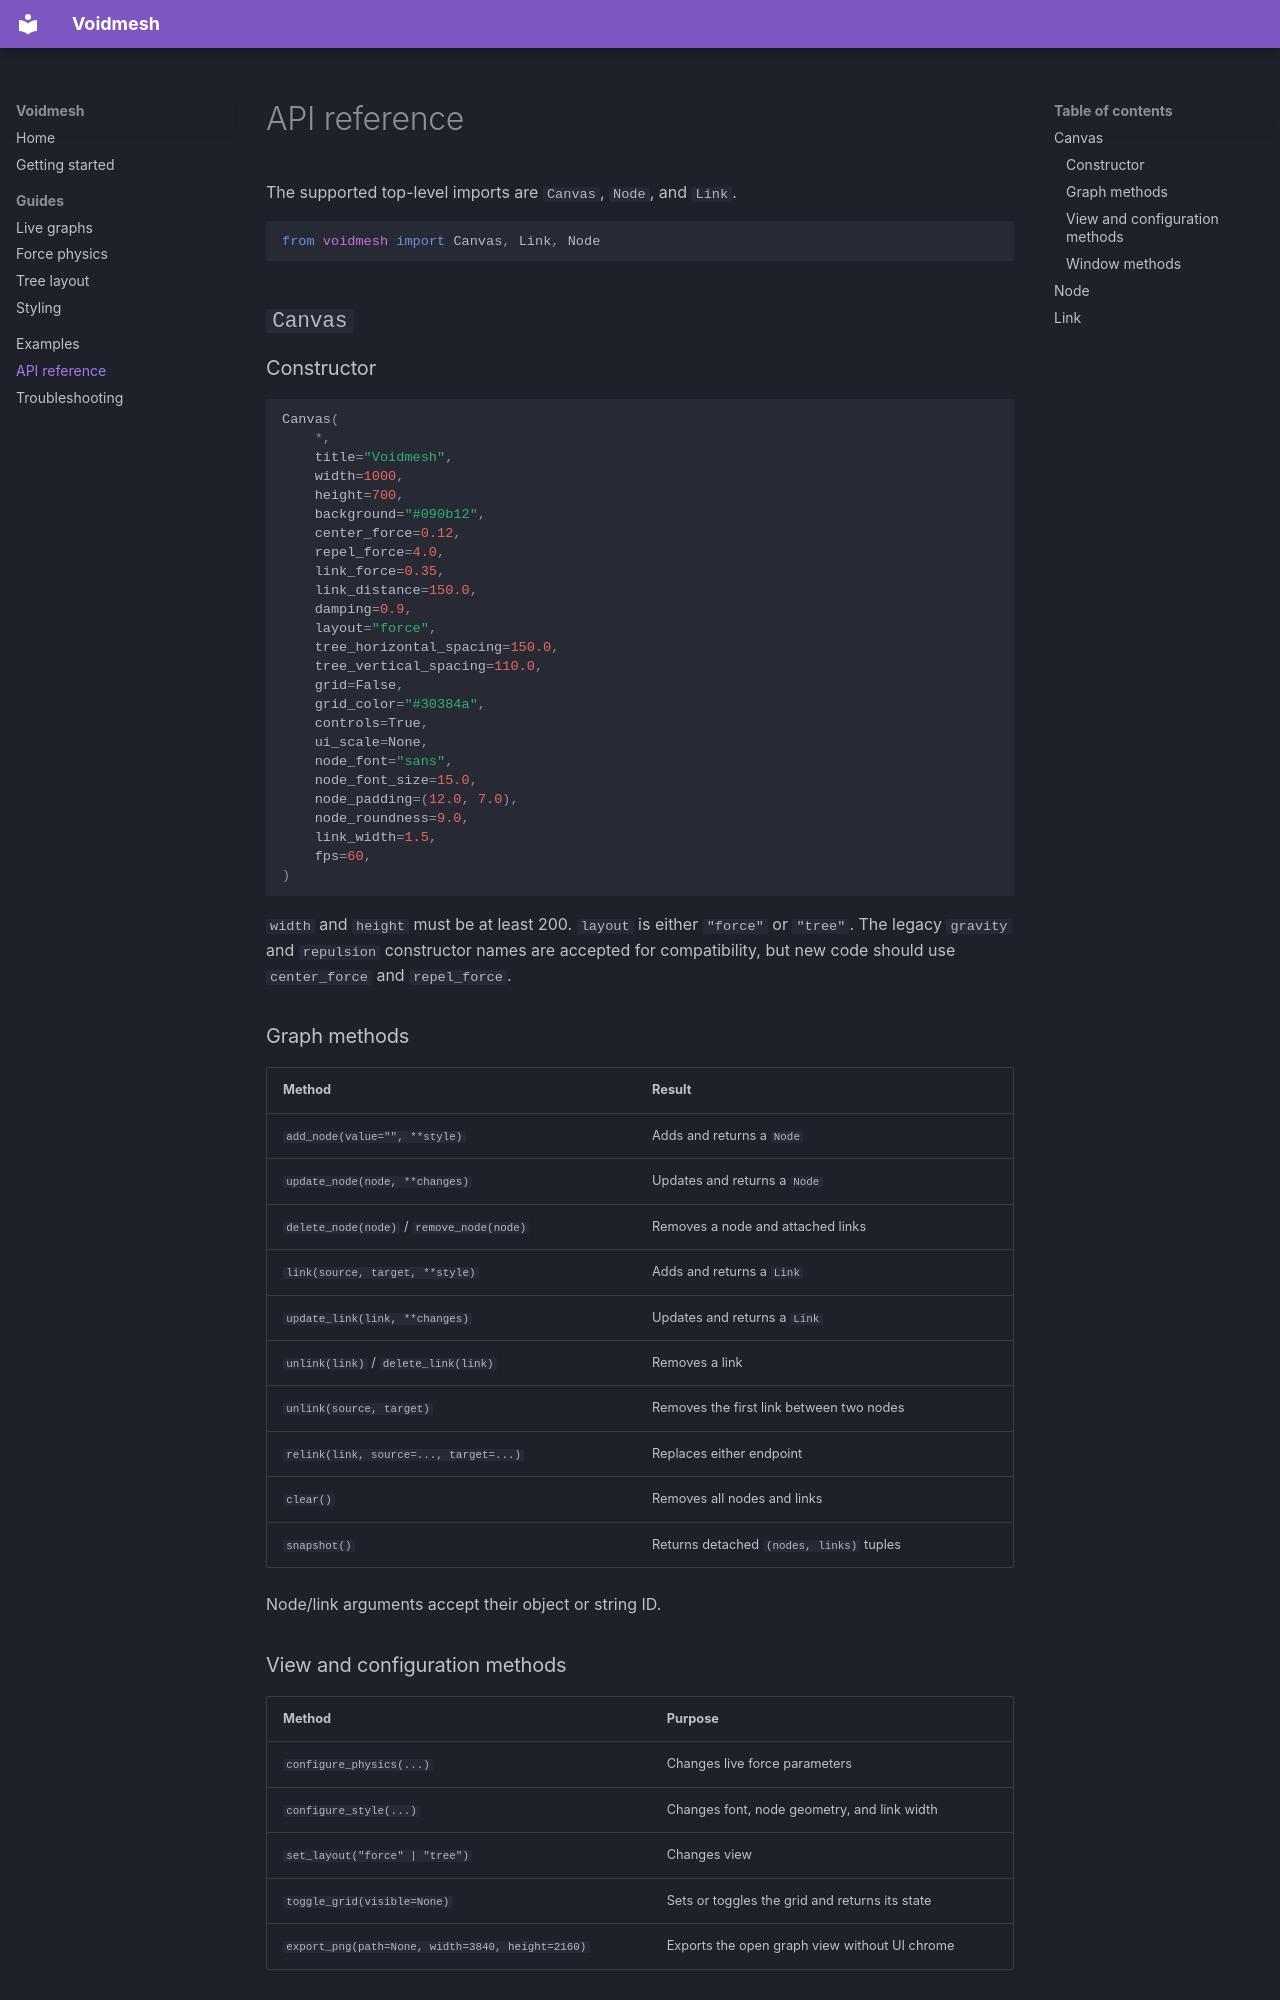

repository: aahan0511/voidmesh · page: reference/api/index.html · generator: mkdocs

# API reference

The supported top-level imports are `Canvas`, `Node`, and `Link`.

```python
from voidmesh import Canvas, Link, Node
```

## `Canvas`

### Constructor

```python
Canvas(
    *,
    title="Voidmesh",
    width=1000,
    height=700,
    background="#090b12",
    center_force=0.12,
    repel_force=4.0,
    link_force=0.35,
    link_distance=150.0,
    damping=0.9,
    layout="force",
    tree_horizontal_spacing=150.0,
    tree_vertical_spacing=110.0,
    grid=False,
    grid_color="#30384a",
    controls=True,
    ui_scale=None,
    node_font="sans",
    node_font_size=15.0,
    node_padding=(12.0, 7.0),
    node_roundness=9.0,
    link_width=1.5,
    fps=60,
)
```

`width` and `height` must be at least 200. `layout` is either `"force"` or
`"tree"`. The legacy `gravity` and `repulsion` constructor names are accepted
for compatibility, but new code should use `center_force` and `repel_force`.

### Graph methods

| Method | Result |
| --- | --- |
| `add_node(value="", **style)` | Adds and returns a `Node` |
| `update_node(node, **changes)` | Updates and returns a `Node` |
| `delete_node(node)` / `remove_node(node)` | Removes a node and attached links |
| `link(source, target, **style)` | Adds and returns a `Link` |
| `update_link(link, **changes)` | Updates and returns a `Link` |
| `unlink(link)` / `delete_link(link)` | Removes a link |
| `unlink(source, target)` | Removes the first link between two nodes |
| `relink(link, source=..., target=...)` | Replaces either endpoint |
| `clear()` | Removes all nodes and links |
| `snapshot()` | Returns detached `(nodes, links)` tuples |

Node/link arguments accept their object or string ID.
